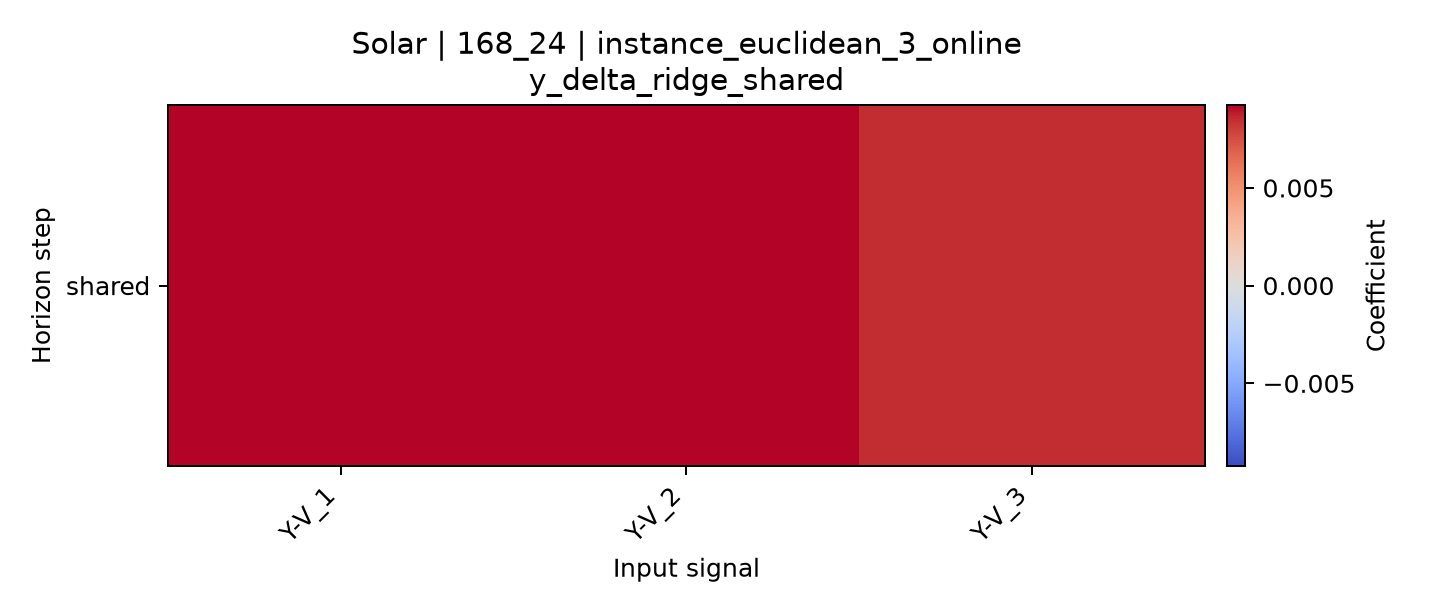

The file beside this chart, header and first rows:
horizon, Y-V_1, Y-V_2, Y-V_3
shared, 0.009242, 0.009171, 0.00847
